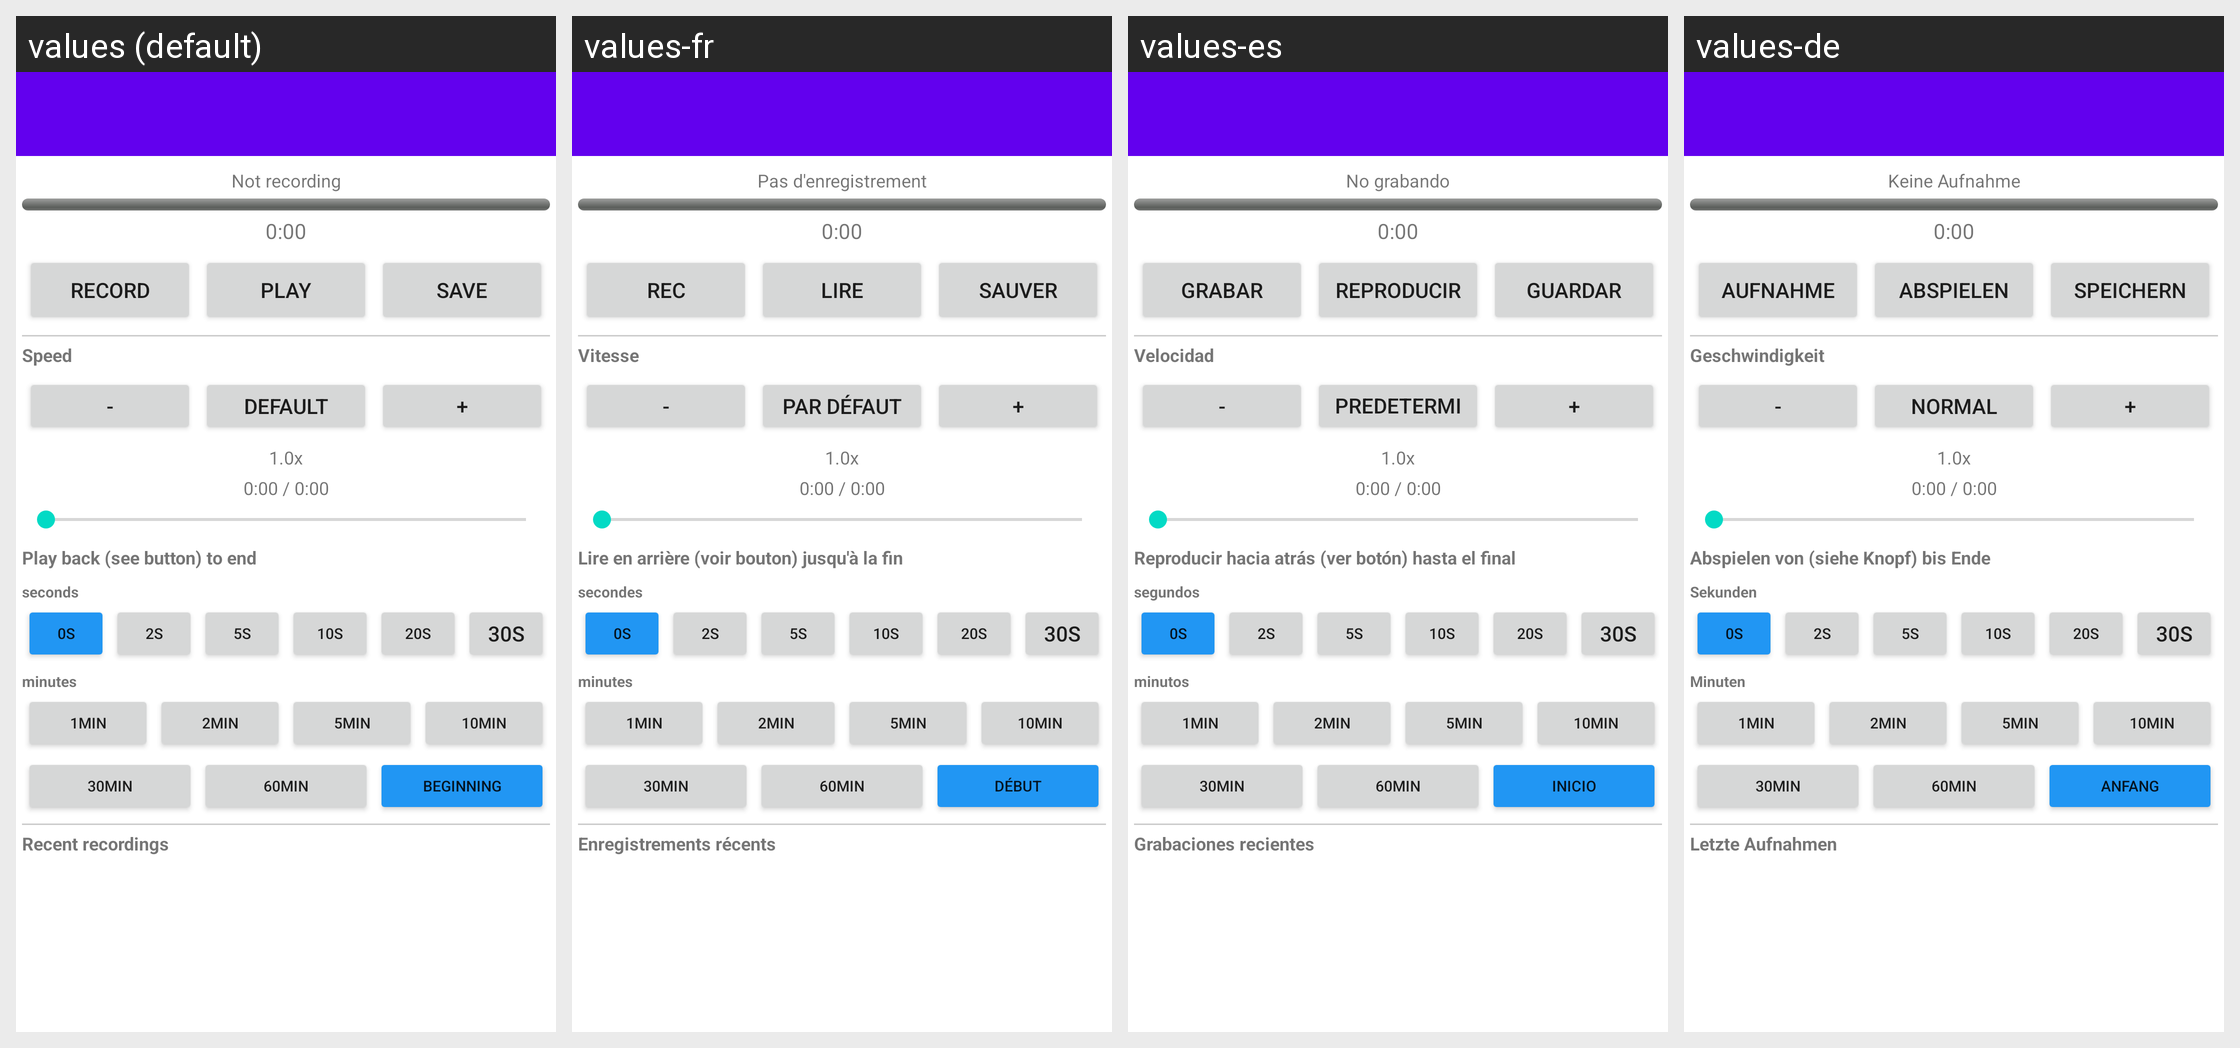

Here is an Android app screen in its default locale and in the app's own translations. Write out the translated-string differences for the strings that appear on this screen.
Android screen res/layout/activity_main.xml rendered under 4 locales, left to right: values (default), values-fr, values-es, values-de. Device: Nexus 5 (rendered at 1080×1920; each locale shown at half size, 540×960, under a caption strip naming it); theme Theme.qsoAgain.
Strings drawn on this screen, with the default value and each locale's value (text and hints the layout hard-codes, and strings that could not be matched under every locale, appear in the picture but are not listed):

not_recording
  values: Not recording
  values-fr: Pas d'enregistrement
  values-es: No grabando
  values-de: Keine Aufnahme

record
  values: Record
  values-fr: REC
  values-es: Grabar
  values-de: Aufnahme

play
  values: Play
  values-fr: Lire
  values-es: Reproducir
  values-de: Abspielen

save
  values: Save
  values-fr: Sauver
  values-es: Guardar
  values-de: Speichern

speed
  values: Speed
  values-fr: Vitesse
  values-es: Velocidad
  values-de: Geschwindigkeit

speed_default
  values: default
  values-fr: par défaut
  values-es: predeterminado
  values-de: normal

seek_back_label
  values: Play back (see button) to end
  values-fr: Lire en arrière (voir bouton) jusqu'à la fin
  values-es: Reproducir hacia atrás (ver botón) hasta el final
  values-de: Abspielen von (siehe Knopf) bis Ende

seconds
  values: seconds
  values-fr: secondes
  values-es: segundos
  values-de: Sekunden

minutes
  values: minutes
  values-fr: minutes
  values-es: minutos
  values-de: Minuten

seek_beginning
  values: Beginning
  values-fr: Début
  values-es: Inicio
  values-de: Anfang

recent_recordings
  values: Recent recordings
  values-fr: Enregistrements récents
  values-es: Grabaciones recientes
  values-de: Letzte Aufnahmen
